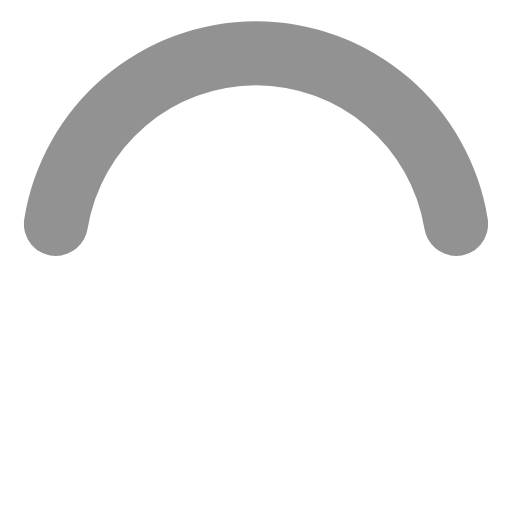
t = 0.00 s
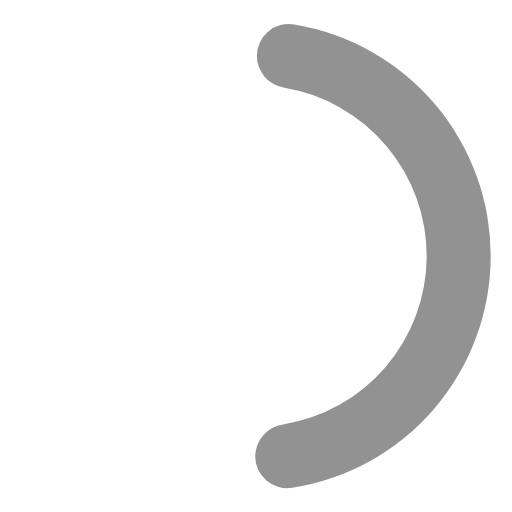
t = 0.19 s
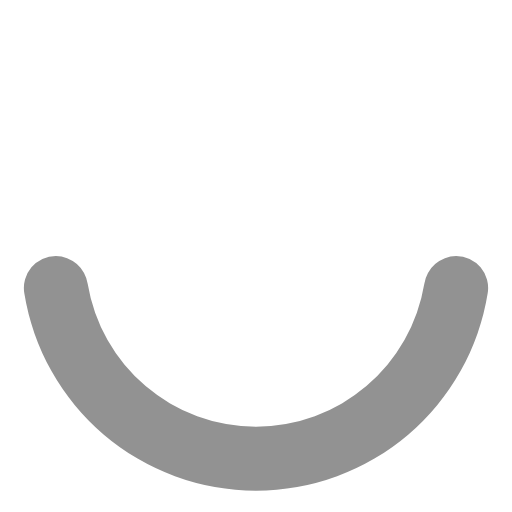
t = 0.38 s
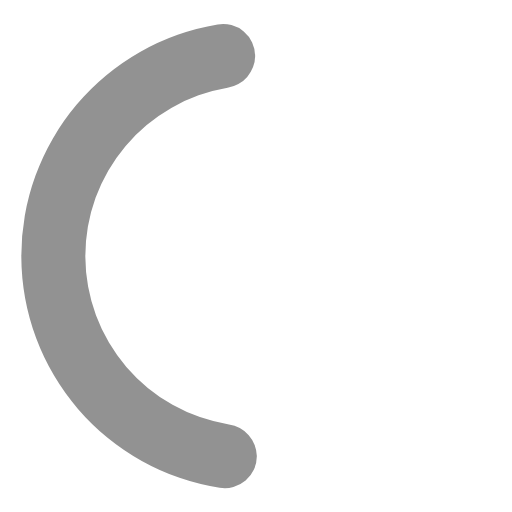
t = 0.56 s

The animated SVG that drew these frames (rendered in a browser with its animation timeline set to each time). Animation: 1 SMIL element (animateTransform=1); one cycle of 0.75 s, repeats indefinitely.

<svg xmlns="http://www.w3.org/2000/svg" width="1em" height="1em" viewBox="0 0 24 24">
    <path fill="#929292" d="M12,4a8,8,0,0,1,7.89,6.7A1.53,1.53,0,0,0,21.38,12h0a1.5,1.5,0,0,0,1.48-1.75,11,11,0,0,0-21.72,0A1.5,1.5,0,0,0,2.62,12h0a1.53,1.53,0,0,0,1.49-1.3A8,8,0,0,1,12,4Z">
        <animateTransform attributeName="transform" dur="0.75s" repeatCount="indefinite" type="rotate" values="0 12 12;360 12 12"/>
    </path>
</svg>
